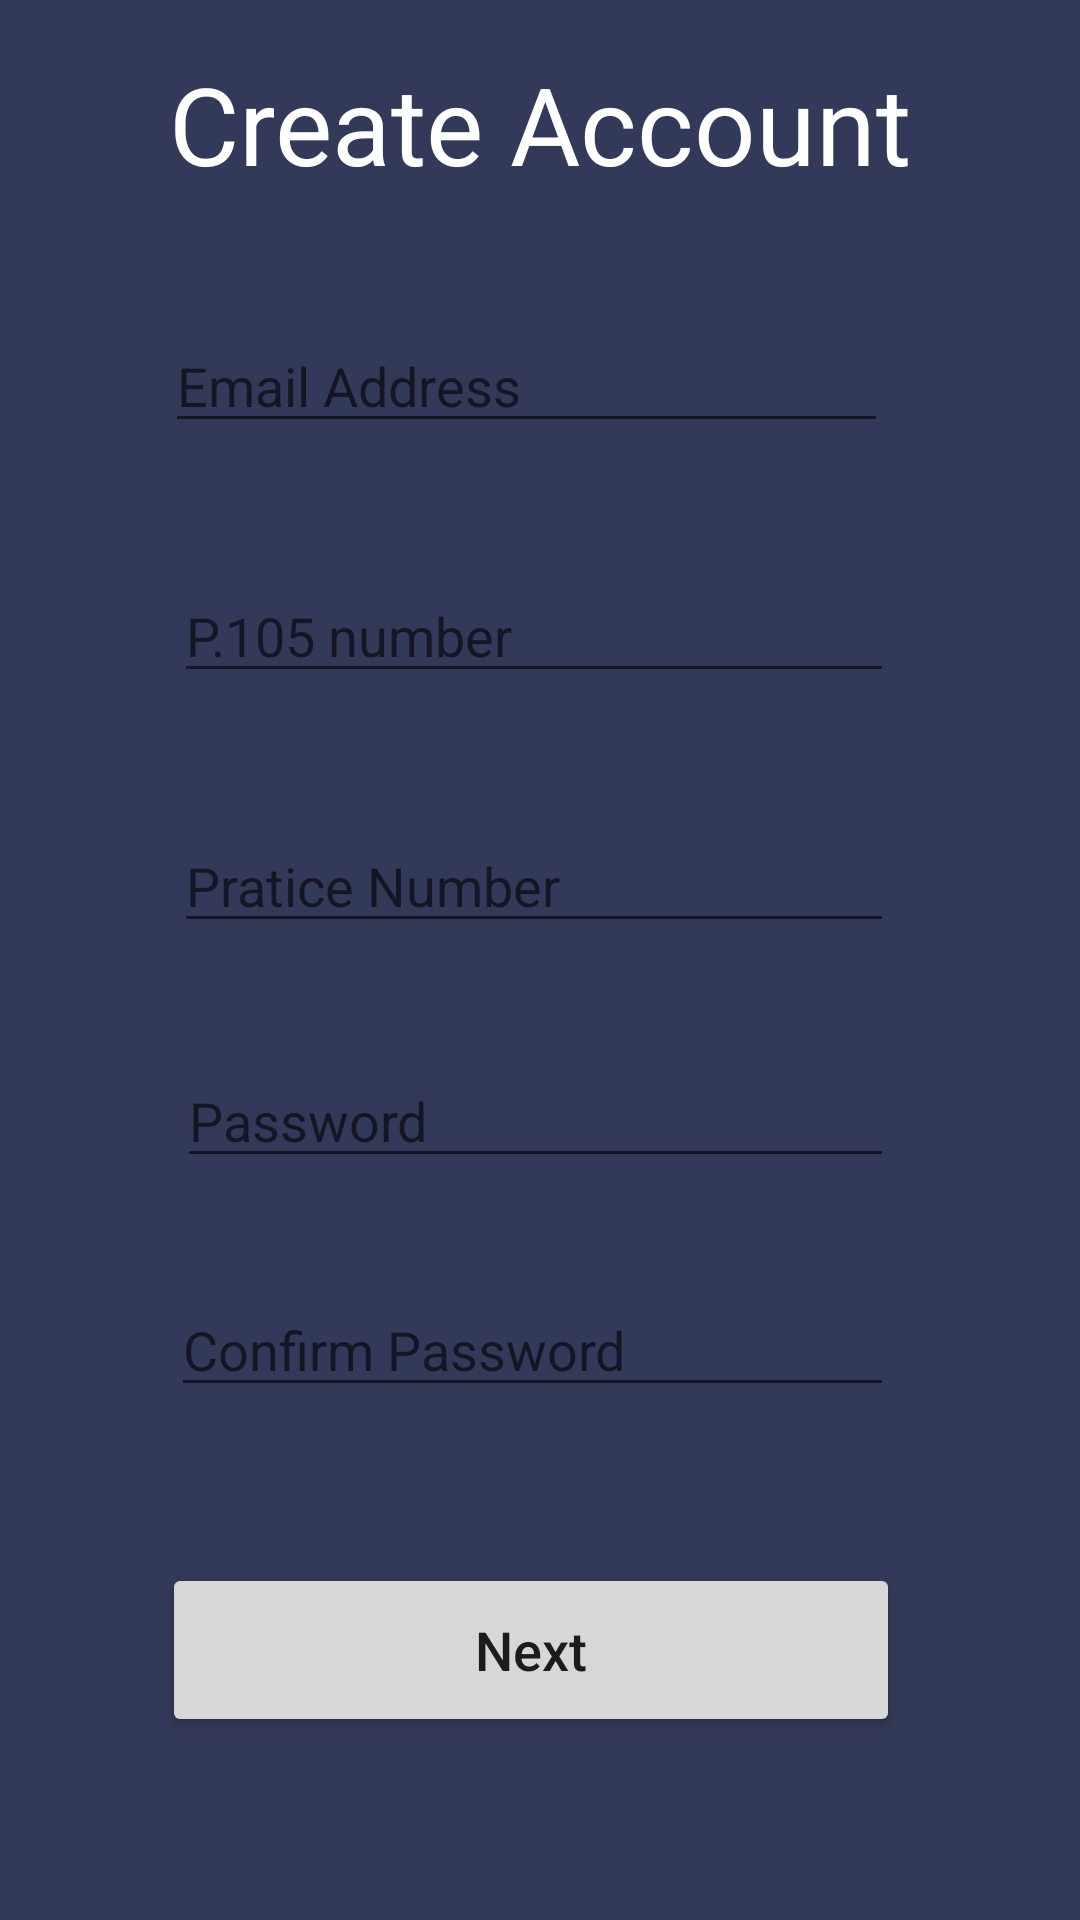

Here is an Android app screen rendered from its layout file. Give the layout XML and the strings, colors and styles it references.
<!-- AndroidManifest.xml: application theme Theme.AppCompat.Light.NoActionBar -->
<!-- res/layout/activity_lawyer_signup1.xml -->
<?xml version="1.0" encoding="utf-8"?>
<RelativeLayout xmlns:android="http://schemas.android.com/apk/res/android"
    xmlns:app="http://schemas.android.com/apk/res-auto"
    xmlns:tools="http://schemas.android.com/tools"
    android:layout_width="match_parent"
    android:layout_height="match_parent"
    android:background="#333958"
    tools:context=".LawyerSignup1">


    <TextView
        android:id="@+id/textView2"
        android:layout_width="wrap_content"
        android:layout_height="wrap_content"
        android:layout_alignParentTop="true"
        android:layout_centerHorizontal="true"
        android:layout_marginTop="17dp"
        android:text="Create Account"
        android:textColor="#fff"
        android:textSize="36sp" />

    <EditText
        android:id="@+id/lawyeremailfield"
        android:layout_width="match_parent"
        android:layout_height="wrap_content"
        android:layout_below="@+id/textView2"
        android:layout_alignParentStart="true"
        android:layout_alignParentEnd="true"
        android:layout_marginStart="55dp"
        android:layout_marginTop="41dp"
        android:layout_marginEnd="64dp"
        android:ems="10"
        android:hint="Email Address"
        android:inputType="textEmailAddress"
        android:textColor="#fff" />

    <EditText
        android:id="@+id/p105number"
        android:layout_width="302dp"
        android:layout_height="wrap_content"
        android:layout_below="@+id/lawyeremailfield"
        android:layout_alignParentStart="true"
        android:layout_alignParentEnd="true"
        android:layout_marginStart="58dp"
        android:layout_marginTop="42dp"
        android:layout_marginEnd="62dp"
        android:ems="10"
        android:hint="P.105 number "
        android:textColor="#fff" />

    <EditText
        android:id="@+id/practiceNumber"
        android:layout_width="302dp"
        android:layout_height="wrap_content"
        android:layout_below="@+id/p105number"
        android:layout_alignParentStart="true"
        android:layout_alignParentEnd="true"
        android:layout_marginStart="58dp"
        android:layout_marginTop="42dp"
        android:layout_marginEnd="62dp"
        android:ems="10"
        android:hint="Pratice Number "
        android:textColor="#fff" />


    <EditText
        android:id="@+id/passwfield"
        android:layout_width="299dp"
        android:layout_height="wrap_content"
        android:layout_below="@+id/practiceNumber"
        android:layout_alignParentStart="true"
        android:layout_alignParentEnd="true"
        android:layout_marginStart="59dp"
        android:layout_marginTop="37dp"
        android:layout_marginEnd="62dp"
        android:ems="10"
        android:hint="Password"
        android:inputType="textPassword"
        android:textColor="#fff" />

    <EditText
        android:id="@+id/confirmfield"
        android:layout_width="299dp"
        android:layout_height="wrap_content"
        android:layout_below="@+id/passwfield"
        android:layout_alignParentStart="true"
        android:layout_alignParentEnd="true"
        android:layout_marginStart="57dp"
        android:layout_marginTop="35dp"
        android:layout_marginEnd="62dp"
        android:ems="10"
        android:hint="Confirm Password"
        android:inputType="textPassword"
        android:textColor="#fff" />

    <Button
        android:id="@+id/lawyerSignupbtn1"
        android:layout_width="wrap_content"
        android:layout_height="58dp"
        android:layout_below="@+id/confirmfield"
        android:layout_alignParentStart="true"
        android:layout_alignParentEnd="true"
        android:layout_marginStart="54dp"
        android:layout_marginTop="52dp"
        android:layout_marginEnd="60dp"
        android:text="Next"
        android:textAllCaps="false"
        android:textSize="18sp" />


</RelativeLayout>
<!-- resources referenced by this layout -->
<resources>

</resources>
